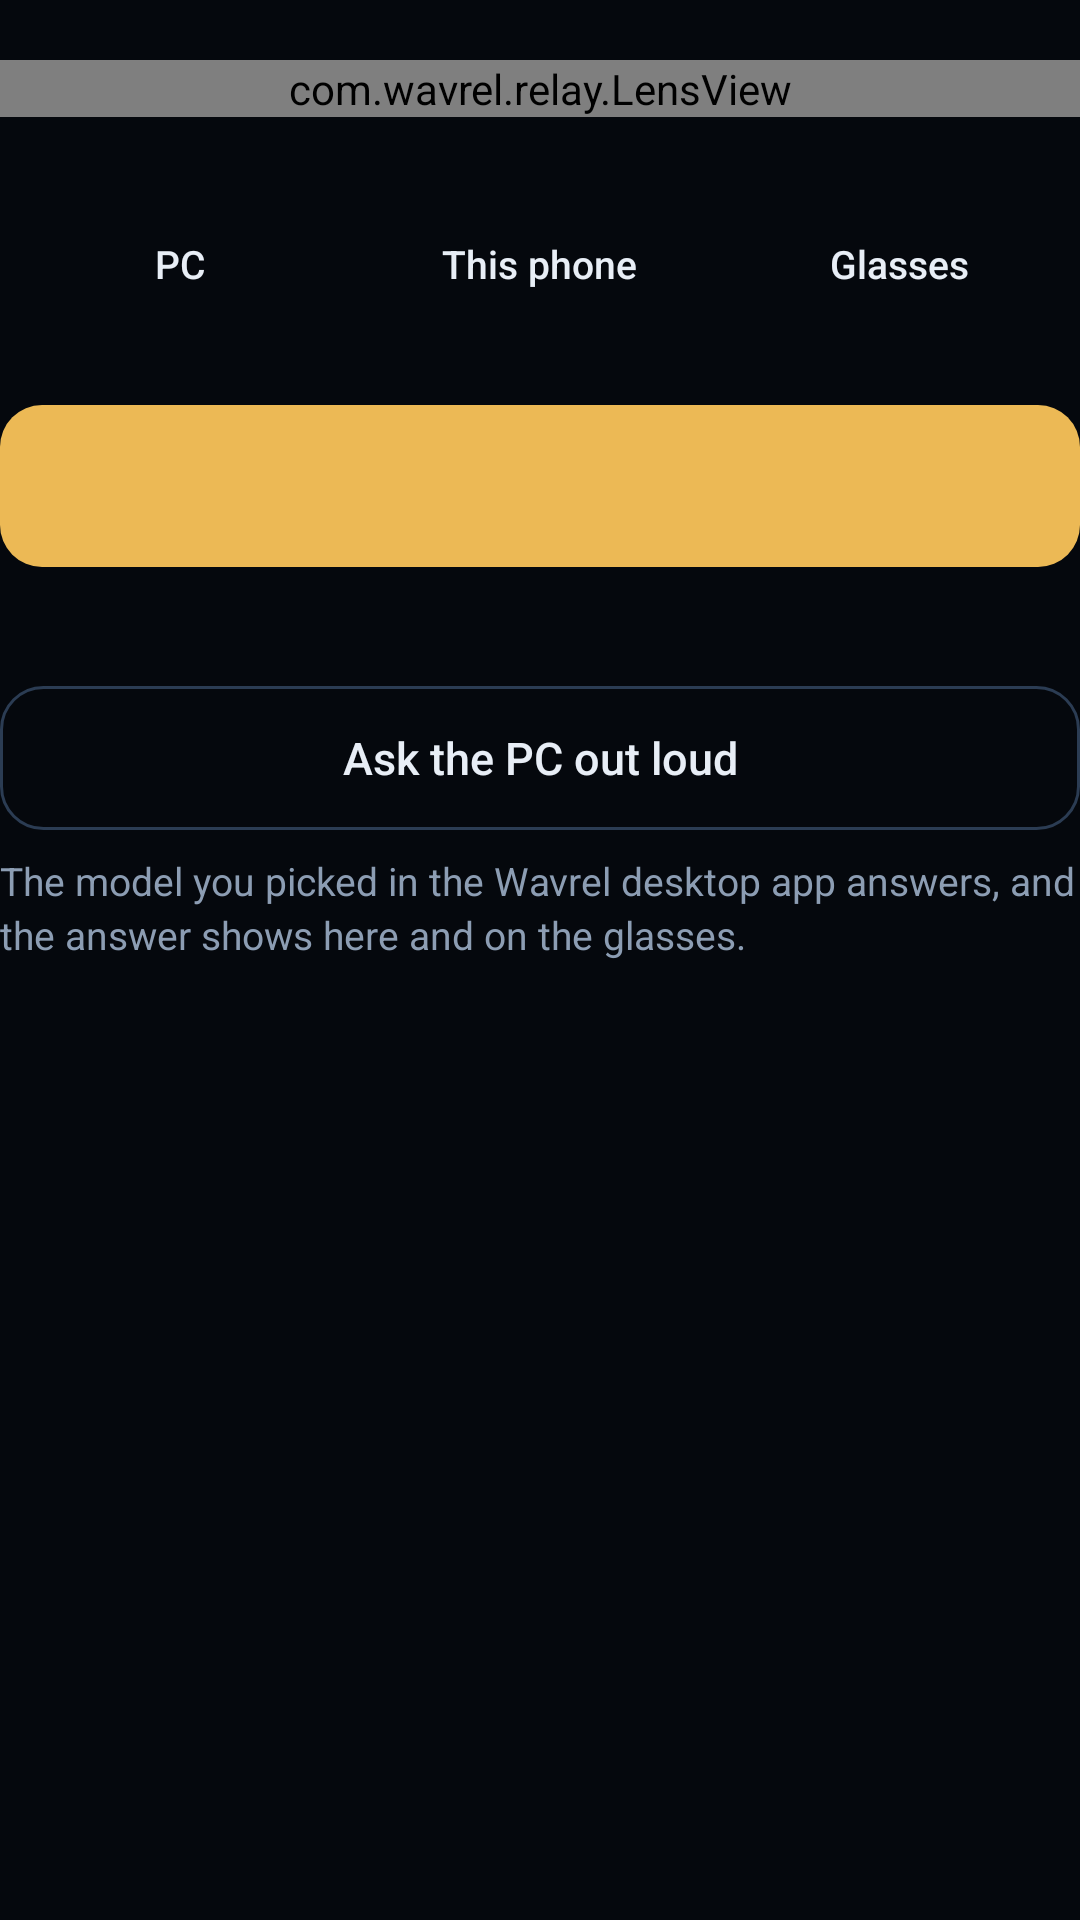

Produce the Android XML layout that renders to this screen, including the resource entries it uses.
<!-- AndroidManifest.xml: application theme Theme.Relay -->
<!-- res/layout/part_live.xml -->
<?xml version="1.0" encoding="utf-8"?>
<LinearLayout xmlns:android="http://schemas.android.com/apk/res/android"
    android:layout_width="match_parent"
    android:layout_height="wrap_content"
    android:orientation="vertical">

    <com.wavrel.relay.LensView
        android:id="@+id/lens"
        android:layout_width="match_parent"
        android:layout_height="wrap_content"
        android:layout_marginTop="20dp"
        android:accessibilityLiveRegion="polite"
        android:focusable="true" />

    
    <LinearLayout
        android:layout_width="match_parent"
        android:layout_height="wrap_content"
        android:layout_marginTop="20dp"
        android:baselineAligned="false"
        android:orientation="horizontal">

        <LinearLayout
            android:layout_width="0dp"
            android:layout_height="wrap_content"
            android:layout_weight="1"
            android:gravity="center_horizontal"
            android:orientation="vertical">

            <LinearLayout
                android:layout_width="match_parent"
                android:layout_height="12dp"
                android:gravity="center_vertical"
                android:orientation="horizontal">

                <View
                    android:id="@+id/hub_pad"
                    android:layout_width="0dp"
                    android:layout_height="2dp"
                    android:layout_weight="1"
                    android:background="@drawable/rule"
                    android:visibility="invisible" />

                <View
                    android:id="@+id/hub_dot"
                    android:layout_width="12dp"
                    android:layout_height="12dp"
                    android:layout_marginStart="6dp"
                    android:layout_marginEnd="6dp"
                    android:background="@drawable/dot" />

                <View
                    android:id="@+id/link1a"
                    android:layout_width="0dp"
                    android:layout_height="2dp"
                    android:layout_weight="1"
                    android:background="@drawable/rule"
                    android:visibility="visible" />
            </LinearLayout>

            <TextView
                style="@style/Text.NodeName"
                android:layout_width="wrap_content"
                android:layout_height="wrap_content"
                android:text="@string/node_hub" />

            <TextView
                android:id="@+id/hub_state"
                style="@style/Text.NodeState"
                android:layout_width="match_parent"
                android:layout_height="wrap_content"
                android:paddingStart="4dp"
                android:paddingEnd="4dp" />
        </LinearLayout>

        <LinearLayout
            android:layout_width="0dp"
            android:layout_height="wrap_content"
            android:layout_weight="1"
            android:gravity="center_horizontal"
            android:orientation="vertical">

            <LinearLayout
                android:layout_width="match_parent"
                android:layout_height="12dp"
                android:gravity="center_vertical"
                android:orientation="horizontal">

                <View
                    android:id="@+id/link1b"
                    android:layout_width="0dp"
                    android:layout_height="2dp"
                    android:layout_weight="1"
                    android:background="@drawable/rule"
                    android:visibility="visible" />

                <View
                    android:id="@+id/phone_dot"
                    android:layout_width="12dp"
                    android:layout_height="12dp"
                    android:layout_marginStart="6dp"
                    android:layout_marginEnd="6dp"
                    android:background="@drawable/dot" />

                <View
                    android:id="@+id/link2a"
                    android:layout_width="0dp"
                    android:layout_height="2dp"
                    android:layout_weight="1"
                    android:background="@drawable/rule"
                    android:visibility="visible" />
            </LinearLayout>

            <TextView
                style="@style/Text.NodeName"
                android:layout_width="wrap_content"
                android:layout_height="wrap_content"
                android:text="@string/node_phone" />

            <TextView
                android:id="@+id/phone_state"
                style="@style/Text.NodeState"
                android:layout_width="match_parent"
                android:layout_height="wrap_content"
                android:paddingStart="4dp"
                android:paddingEnd="4dp" />
        </LinearLayout>

        <LinearLayout
            android:layout_width="0dp"
            android:layout_height="wrap_content"
            android:layout_weight="1"
            android:gravity="center_horizontal"
            android:orientation="vertical">

            <LinearLayout
                android:layout_width="match_parent"
                android:layout_height="12dp"
                android:gravity="center_vertical"
                android:orientation="horizontal">

                <View
                    android:id="@+id/link2b"
                    android:layout_width="0dp"
                    android:layout_height="2dp"
                    android:layout_weight="1"
                    android:background="@drawable/rule"
                    android:visibility="visible" />

                <View
                    android:id="@+id/glass_dot"
                    android:layout_width="12dp"
                    android:layout_height="12dp"
                    android:layout_marginStart="6dp"
                    android:layout_marginEnd="6dp"
                    android:background="@drawable/dot" />

                <View
                    android:id="@+id/glass_pad"
                    android:layout_width="0dp"
                    android:layout_height="2dp"
                    android:layout_weight="1"
                    android:background="@drawable/rule"
                    android:visibility="invisible" />
            </LinearLayout>

            <TextView
                style="@style/Text.NodeName"
                android:layout_width="wrap_content"
                android:layout_height="wrap_content"
                android:text="@string/node_glasses" />

            <TextView
                android:id="@+id/glass_state"
                style="@style/Text.NodeState"
                android:layout_width="match_parent"
                android:layout_height="wrap_content"
                android:paddingStart="4dp"
                android:paddingEnd="4dp" />
        </LinearLayout>
    </LinearLayout>

    <Button
        android:id="@+id/toggle"
        style="@style/Action.Primary"
        android:layout_width="match_parent"
        android:layout_marginTop="22dp" />

    <TextView
        android:id="@+id/toggle_hint"
        style="@style/Text.Help"
        android:layout_width="match_parent"
        android:layout_height="wrap_content"
        android:accessibilityLiveRegion="polite" />

    <Button
        android:id="@+id/ask"
        style="@style/Action.Secondary"
        android:layout_width="match_parent"
        android:layout_marginTop="14dp"
        android:text="@string/ask_voice" />

    <TextView
        style="@style/Text.Help"
        android:layout_width="match_parent"
        android:layout_height="wrap_content"
        android:text="@string/ask_help" />
</LinearLayout>
<!-- resources referenced by this layout -->
<resources>
  <string name="ask_help">The model you picked in the Wavrel desktop app answers, and the answer shows here and on the glasses.</string>
  <string name="ask_voice">Ask the PC out loud</string>
  <string name="node_glasses">Glasses</string>
  <string name="node_hub">PC</string>
  <string name="node_phone">This phone</string>
  <style name="Action.Primary">
          <item name="android:layout_height">54dp</item>
          <item name="android:background">@drawable/bg_primary</item>
          <item name="android:textColor">@color/ink</item>
          <item name="android:textSize">16sp</item>
      </style>
  <style name="Action.Secondary">
          <item name="android:background">@drawable/bg_secondary</item>
          <item name="android:textColor">@color/text</item>
      </style>
  <style name="Text.Help">
          <item name="android:textColor">@color/muted</item>
          <item name="android:textSize">13sp</item>
          <item name="android:layout_marginTop">8dp</item>
      </style>
  <style name="Text.NodeName">
          <item name="android:textSize">13sp</item>
          <item name="android:fontFamily">sans-serif-medium</item>
          <item name="android:layout_marginTop">8dp</item>
          <item name="android:gravity">center</item>
      </style>
  <style name="Text.NodeState">
          <item name="android:textColor">@color/muted</item>
          <item name="android:textSize">12sp</item>
          <item name="android:gravity">center</item>
          <item name="android:maxLines">2</item>
          <item name="android:ellipsize">end</item>
      </style>
  <!-- drawable bg_primary (drawable) -->
  <?xml version="1.0" encoding="utf-8"?>
  <selector xmlns:android="http://schemas.android.com/apk/res/android">
      <item android:state_pressed="true">
          <shape android:shape="rectangle">
              <corners android:radius="14dp" />
              <solid android:color="@color/gold_pressed" />
          </shape>
      </item>
      <item android:state_focused="true">
          <shape android:shape="rectangle">
              <corners android:radius="14dp" />
              <solid android:color="@color/gold" />
              <stroke android:width="2dp" android:color="@color/text" />
          </shape>
      </item>
      <item>
          <shape android:shape="rectangle">
              <corners android:radius="14dp" />
              <solid android:color="@color/gold" />
          </shape>
      </item>
  </selector>
  <color name="ink">#05080D</color>
  <!-- drawable bg_secondary (drawable) -->
  <?xml version="1.0" encoding="utf-8"?>
  <selector xmlns:android="http://schemas.android.com/apk/res/android">
      <item android:state_pressed="true">
          <shape android:shape="rectangle">
              <corners android:radius="14dp" />
              <solid android:color="@color/raise" />
              <stroke android:width="1dp" android:color="@color/muted" />
          </shape>
      </item>
      <item android:state_focused="true">
          <shape android:shape="rectangle">
              <corners android:radius="14dp" />
              <stroke android:width="2dp" android:color="@color/gold" />
          </shape>
      </item>
      <item>
          <shape android:shape="rectangle">
              <corners android:radius="14dp" />
              <stroke android:width="1dp" android:color="@color/line2" />
          </shape>
      </item>
  </selector>
  <color name="text">#E8EEF6</color>
  <color name="muted">#8C9DB3</color>
  <color name="surface">#0A1018</color>
  <color name="gold">#ECB955</color>
  <style name="Dialog" parent="android:Theme.Material.Dialog.Alert">
          <item name="android:colorAccent">@color/gold</item>
          <item name="android:colorBackground">@color/raise</item>
          <item name="android:textColorPrimary">@color/text</item>
          <item name="android:textColorSecondary">@color/muted</item>
      </style>
  <color name="gold_pressed">#C99A3F</color>
  <color name="raise">#111A28</color>
  <color name="line2">#2B3C53</color>
</resources>
